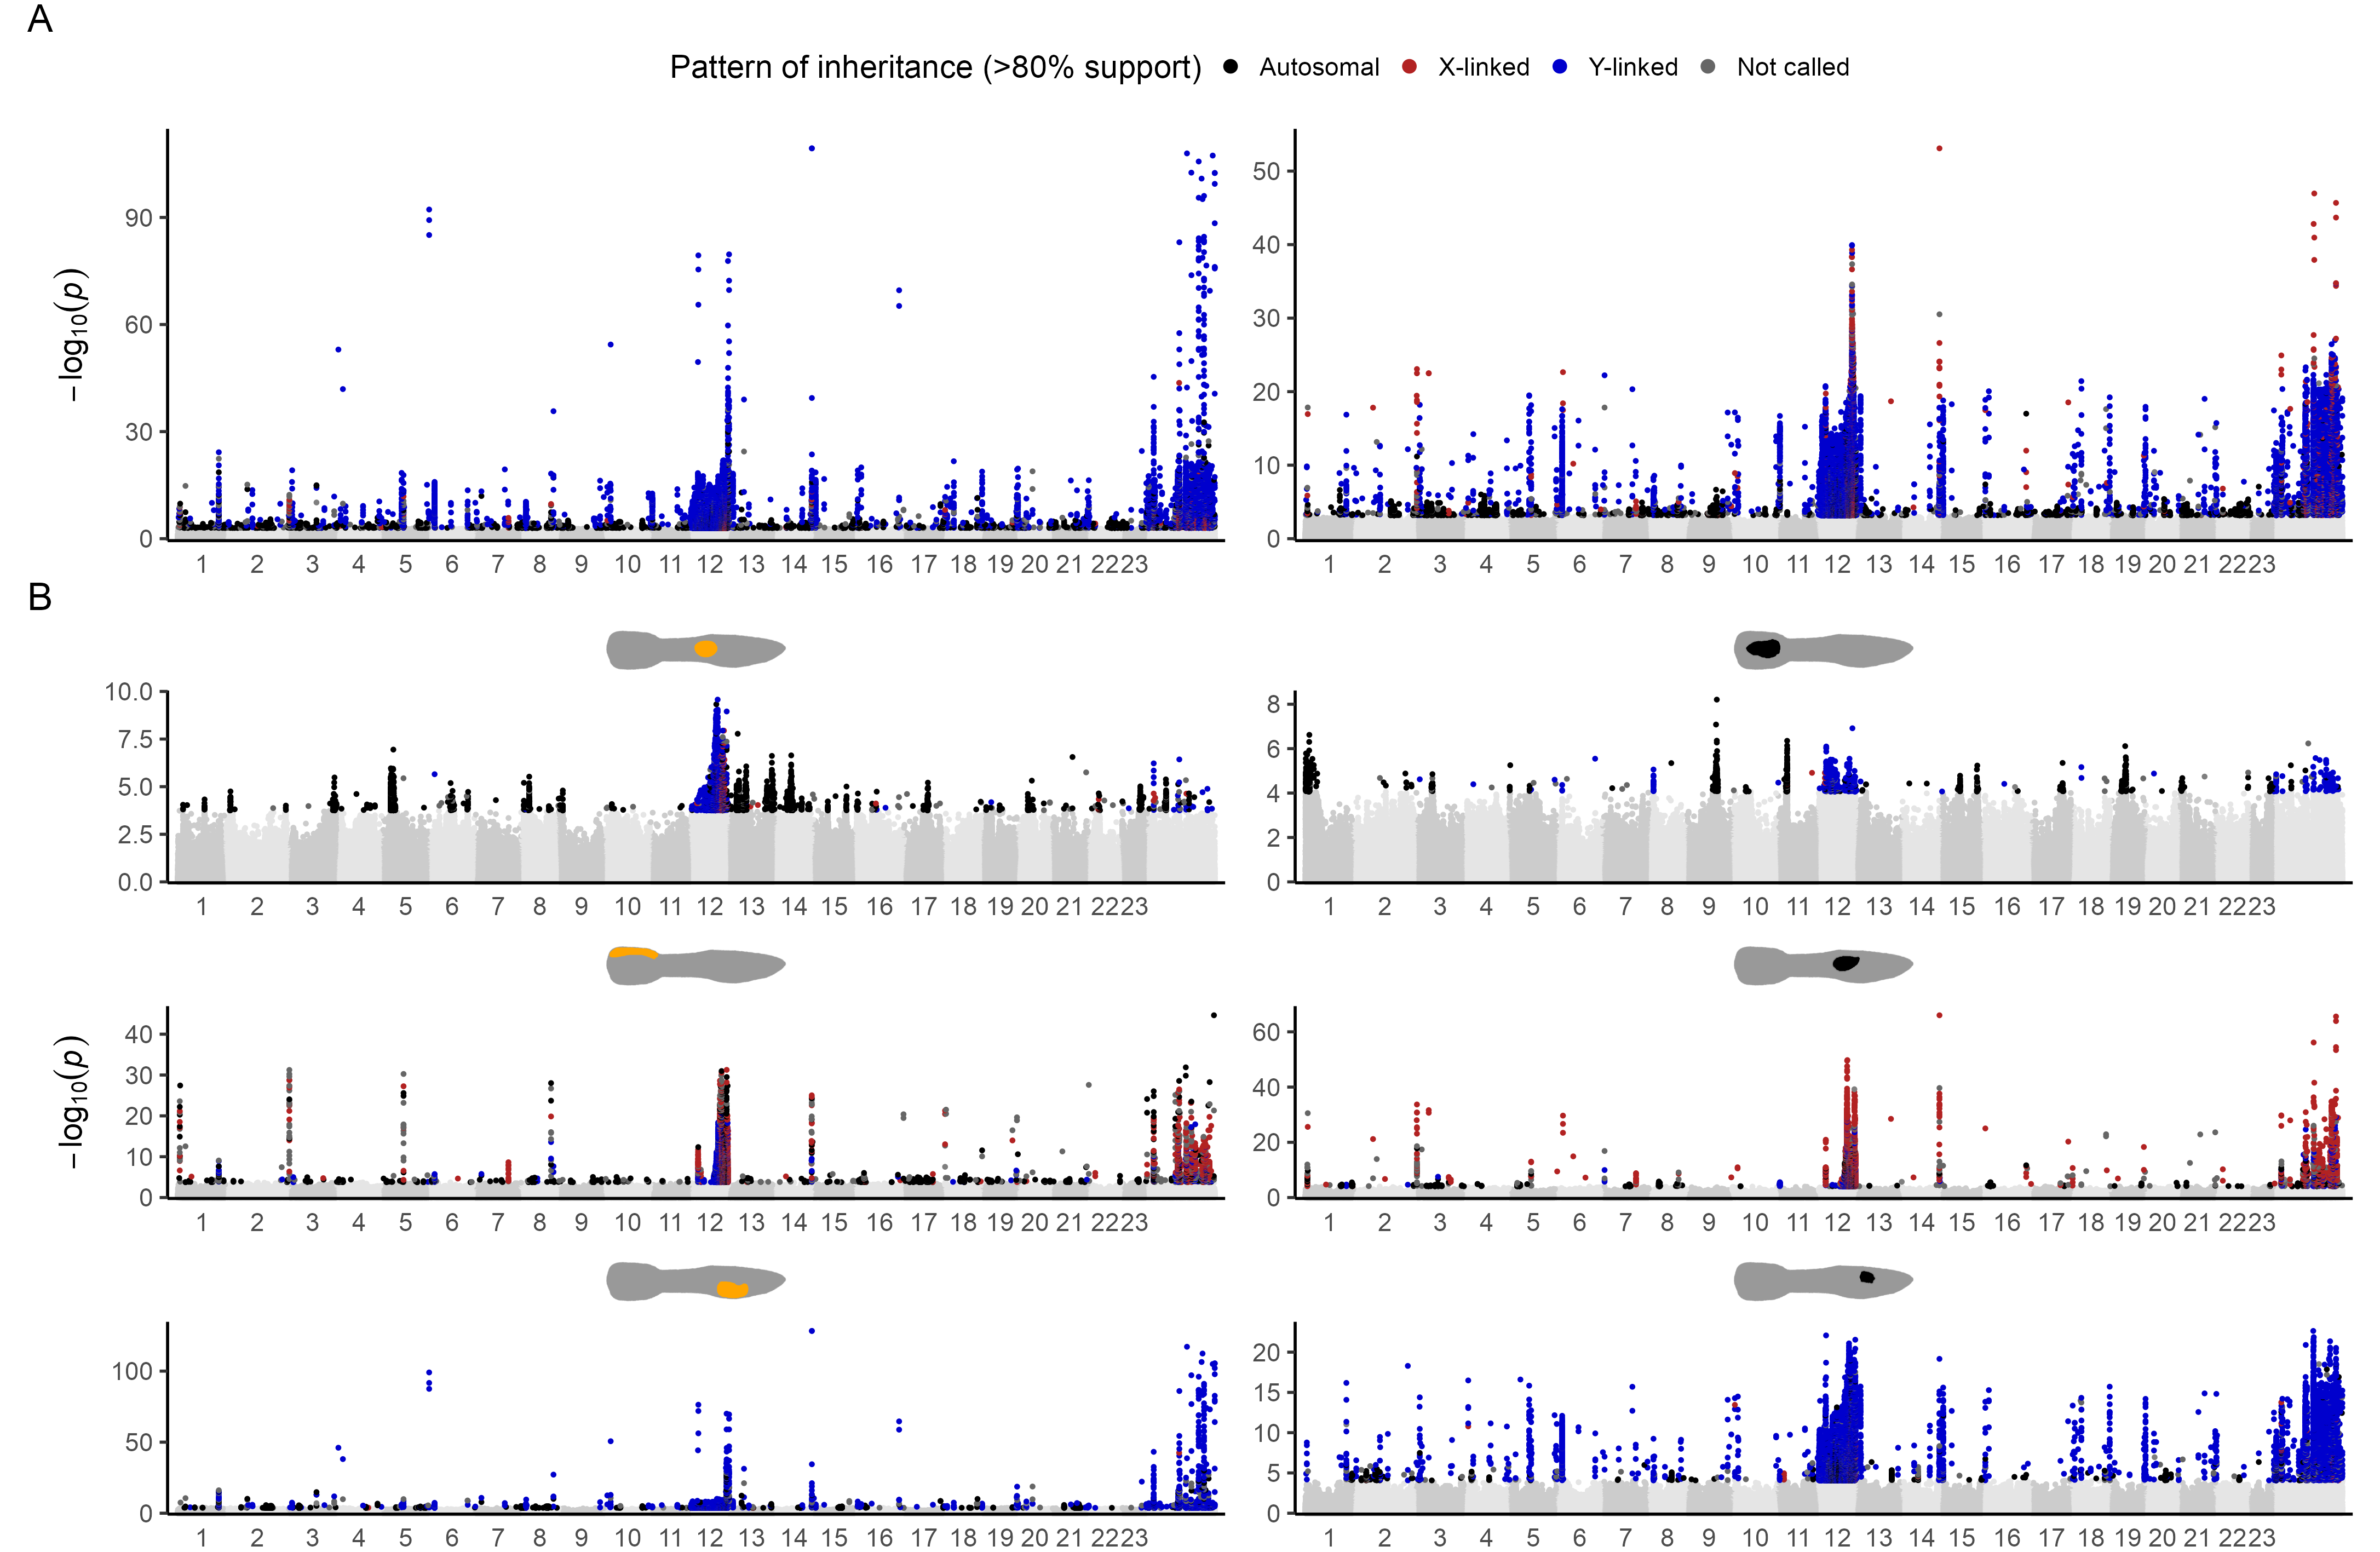

The script that saved this image:
library(patchwork)
library(ggtext)

source('paper_figures/theme.R')
source('sequencing/gwas/make_manhattan2.R')

# Define new color scale to fix the legend title
col_scale <- scale_color_manual(
  values = c(
    'auto' = 'black', 'X' = 'firebrick', 'Y' = 'blue3', 'Not called' = 'grey40',
    'unsig1' = 'grey80', 'unsig2' = 'grey90'
  ),
  breaks = c('auto', 'X', 'Y', 'Not called'),
  labels = c('Autosomal', 'X-linked', 'Y-linked', 'Not called'),
  name = 'Pattern of inheritance (>80% support)',
  limits = c('auto', 'X', 'Y', 'Not called', 'unsig1', 'unsig2'),
  guide = guide_legend(override.aes = list(size = 1.5))
)

orange_pattern <- make_manhattan_new('car_PIE', 'p_SHet', reference = 'male') +
  theme(legend.position = 'top', strip.text = element_blank()) +
  labs(tag = 'A') +
  facet_wrap(~1, scales = 'free', ncol = 1) +
  col_scale

black_pattern <- make_manhattan_new('mel_PIE', 'p_SHet', reference = 'male') +
  theme(legend.position = 'top', strip.text = element_blank()) +
  labs(y = NULL) +
  guides(color = 'none') +
  facet_wrap(~1, scales = 'free', ncol = 1) +
  col_scale

# It is important to load all 7 ornaments, so that the q-values are computed over the full set
orange_ornaments <- manhattan_set(
  traits = paste0('pa_car_', 1:7), reference = 'male', name = 'orange_ornaments', pval_column = 'p_lrt',
  joined_qvalue = TRUE, fdr_level = 0.05, return_plot_object = TRUE
) + facet_wrap(vars(trait_label), ncol = 1, scales = 'free')
# then filter down to the selected ornaments by subsetting the plot data
orange_ornaments <- orange_ornaments %+% (
  dplyr::filter(orange_ornaments$data, trait %in% paste0('pa_car_', c(1, 5, 6))) %>%
    mutate(trait_label = factor(trait_label, levels = sort(unique(trait_label))[c(2, 1, 3)]))
) + labs(tag = 'B') +
  theme(legend.position = 'none', strip.background.y = element_blank(), strip.text.y = element_blank())

black_ornaments <- manhattan_set(
  traits = paste0('pa_mel_', 1:8), reference = 'male', name = 'black_ornaments', pval_column = 'p_lrt',
  joined_qvalue = TRUE, fdr_level = 0.05, return_plot_object = TRUE
) + facet_wrap(vars(trait_label), ncol = 1, scales = 'free')
black_ornaments <- black_ornaments %+%
  dplyr::filter(black_ornaments$data, trait %in% paste0('pa_mel_', c(1, 5, 8))) +
  theme(legend.position = 'none') +
  labs(y = NULL)

# Combine panels
panelA <- ((orange_pattern | black_pattern) & theme(legend.position = 'top')) +
  plot_layout(guides = 'collect')
panelB <- (
  (orange_ornaments | black_ornaments)
)

male_ref_manhattan <- (panelA / panelB) + plot_layout(heights = c(1, 2))

ggsave(
  'paper_figures_supplement/male_ref_manhattan.png', male_ref_manhattan,
  width = 18.4, height = 12, units = 'cm', dpi = 600
)
